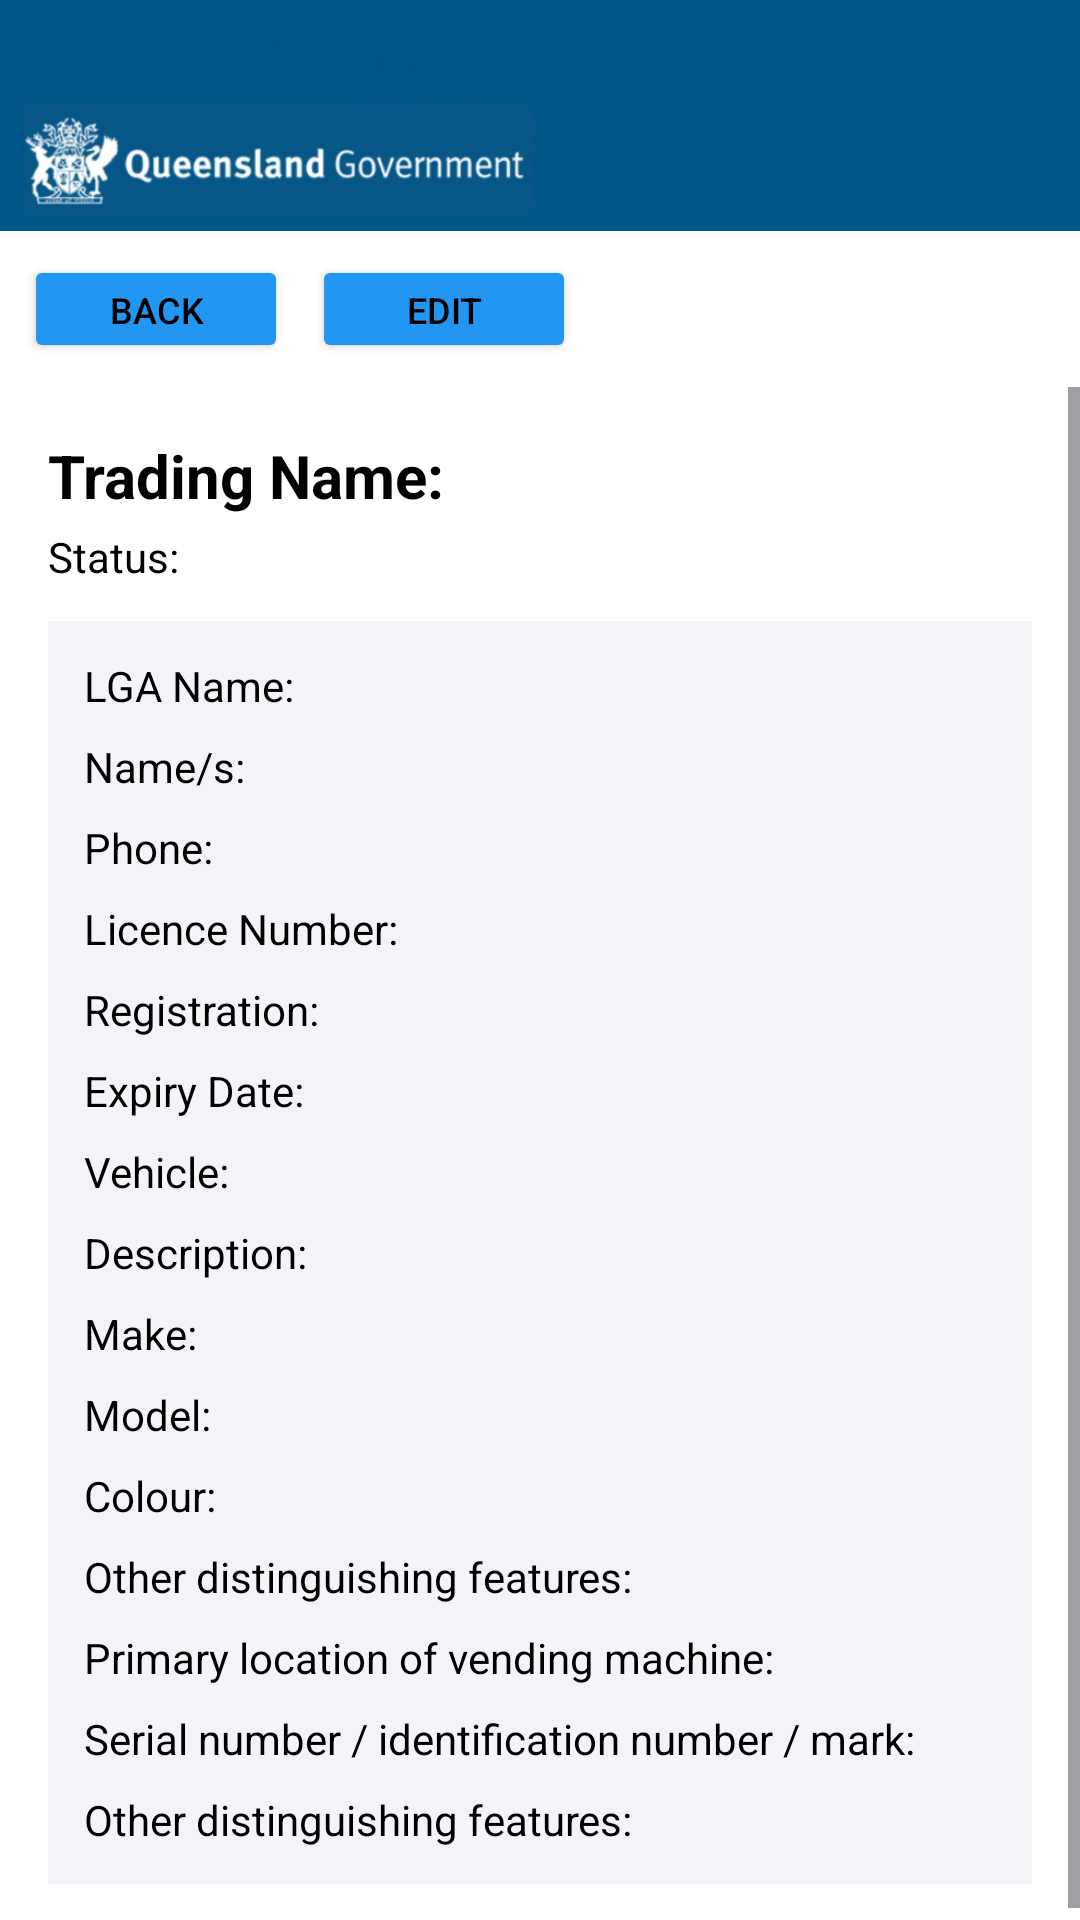

Reconstruct the res/layout file that produces this screen, plus the resources it refers to.
<!-- AndroidManifest.xml: application theme Theme.Qhapplicationv3 -->
<!-- res/layout/vendor_info_page.xml -->
<?xml version="1.0" encoding="utf-8"?>
<androidx.constraintlayout.widget.ConstraintLayout
    xmlns:android="http://schemas.android.com/apk/res/android"
    xmlns:app="http://schemas.android.com/apk/res-auto"
    android:layout_width="match_parent"
    android:layout_height="match_parent"
    android:background="@android:color/white">

    <ImageView
        android:id="@+id/banner"
        android:layout_width="0dp"
        android:layout_height="77dp"
        android:adjustViewBounds="true"
        android:scaleType="centerCrop"
        android:src="@drawable/qld_health"
        app:layout_constraintTop_toTopOf="parent"
        app:layout_constraintStart_toStartOf="parent"
        app:layout_constraintEnd_toEndOf="parent" />

    <LinearLayout
        android:id="@+id/topBar"
        android:layout_width="0dp"
        android:layout_height="wrap_content"
        android:orientation="horizontal"
        android:padding="8dp"
        app:layout_constraintTop_toBottomOf="@id/banner"
        app:layout_constraintStart_toStartOf="parent"
        app:layout_constraintEnd_toEndOf="parent">

        <Button
            android:id="@+id/btnBack"
            android:layout_width="wrap_content"
            android:layout_height="36dp"
            android:text="Back"
            android:textSize="12sp"
            android:backgroundTint="#2196F3"
            android:textColor="@android:color/black"/>

        <Space android:layout_width="8dp" android:layout_height="0dp"/>

        <Button
            android:id="@+id/btnEdit"
            android:layout_width="wrap_content"
            android:layout_height="36dp"
            android:text="Edit"
            android:textSize="12sp"
            android:backgroundTint="#2196F3"
            android:textColor="@android:color/black"/>

        <Space android:layout_width="8dp" android:layout_height="0dp"/>

    </LinearLayout>

    <ScrollView
        android:id="@+id/scroll"
        android:layout_width="0dp"
        android:layout_height="0dp"
        android:fillViewport="true"
        app:layout_constraintTop_toBottomOf="@id/topBar"
        app:layout_constraintBottom_toBottomOf="parent"
        app:layout_constraintStart_toStartOf="parent"
        app:layout_constraintEnd_toEndOf="parent">

        <LinearLayout
            android:layout_width="match_parent"
            android:layout_height="wrap_content"
            android:orientation="vertical"
            android:padding="16dp">

            <TextView
                android:id="@+id/fieldTradingName"
                android:layout_width="match_parent"
                android:layout_height="wrap_content"
                android:text="Trading Name:"
                android:textStyle="bold"
                android:textSize="20sp"
                android:textColor="@android:color/black" />

            <TextView
                android:id="@+id/fieldStatus"
                android:layout_width="wrap_content"
                android:layout_height="wrap_content"
                android:text="Status:"
                android:textSize="14sp"
                android:textColor="@android:color/black"
                android:layout_marginTop="4dp" />

            <LinearLayout
                android:layout_width="match_parent"
                android:layout_height="wrap_content"
                android:orientation="vertical"
                android:background="#F2F4F7"
                android:padding="12dp"
                android:layout_marginTop="12dp">

                <TextView
                    android:id="@+id/fieldLGA"
                    android:layout_width="wrap_content"
                    android:layout_height="wrap_content"
                    android:text="LGA Name:"
                    android:textColor="@android:color/black" />

                <Space android:layout_width="0dp" android:layout_height="8dp"/>

                <TextView
                    android:id="@+id/fieldName"
                    android:layout_width="wrap_content"
                    android:layout_height="wrap_content"
                    android:text="Name/s:"
                    android:textColor="@android:color/black" />

                <Space android:layout_width="0dp" android:layout_height="8dp"/>

                <TextView
                    android:id="@+id/fieldPhone"
                    android:layout_width="wrap_content"
                    android:layout_height="wrap_content"
                    android:text="Phone:"
                    android:textColor="@android:color/black" />

                <Space android:layout_width="0dp" android:layout_height="8dp"/>

                <TextView
                    android:id="@+id/fieldLicence"
                    android:layout_width="wrap_content"
                    android:layout_height="wrap_content"
                    android:text="Licence Number:"
                    android:textColor="@android:color/black" />

                <Space android:layout_width="0dp" android:layout_height="8dp"/>

                <TextView
                    android:id="@+id/fieldRegistration"
                    android:layout_width="wrap_content"
                    android:layout_height="wrap_content"
                    android:text="Registration:"
                    android:textColor="@android:color/black" />

                <Space android:layout_width="0dp" android:layout_height="8dp"/>

                <TextView
                    android:id="@+id/fieldExpiry"
                    android:layout_width="wrap_content"
                    android:layout_height="wrap_content"
                    android:text="Expiry Date:"
                    android:textColor="@android:color/black" />

                <Space android:layout_width="0dp" android:layout_height="8dp"/>

                <TextView
                    android:id="@+id/fieldVehicle"
                    android:layout_width="wrap_content"
                    android:layout_height="wrap_content"
                    android:text="Vehicle:"
                    android:textColor="@android:color/black" />

                <Space android:layout_width="0dp" android:layout_height="8dp"/>

                <TextView
                    android:id="@+id/fieldDescription"
                    android:layout_width="wrap_content"
                    android:layout_height="wrap_content"
                    android:text="Description:"
                    android:textColor="@android:color/black" />

                <TextView
                    android:id="@+id/fieldMake"
                    android:layout_width="wrap_content"
                    android:layout_height="wrap_content"
                    android:text="Make:"
                    android:textColor="@android:color/black"
                    android:layout_marginTop="8dp"/>

                <TextView
                    android:id="@+id/fieldModel"
                    android:layout_width="wrap_content"
                    android:layout_height="wrap_content"
                    android:text="Model:"
                    android:textColor="@android:color/black"
                    android:layout_marginTop="8dp"/>

                <TextView
                    android:id="@+id/fieldColour"
                    android:layout_width="wrap_content"
                    android:layout_height="wrap_content"
                    android:text="Colour:"
                    android:textColor="@android:color/black"
                    android:layout_marginTop="8dp"/>

                <TextView
                    android:id="@+id/fieldOther1"
                    android:layout_width="wrap_content"
                    android:layout_height="wrap_content"
                    android:text="Other distinguishing features:"
                    android:textColor="@android:color/black"
                    android:layout_marginTop="8dp"/>

                <TextView
                    android:id="@+id/fieldPrimaryLocation"
                    android:layout_width="wrap_content"
                    android:layout_height="wrap_content"
                    android:text="Primary location of vending machine:"
                    android:textColor="@android:color/black"
                    android:layout_marginTop="8dp"/>

                <TextView
                    android:id="@+id/fieldSerial"
                    android:layout_width="wrap_content"
                    android:layout_height="wrap_content"
                    android:text="Serial number / identification number / mark:"
                    android:textColor="@android:color/black"
                    android:layout_marginTop="8dp"/>

                <TextView
                    android:id="@+id/fieldOther2"
                    android:layout_width="wrap_content"
                    android:layout_height="wrap_content"
                    android:text="Other distinguishing features:"
                    android:textColor="@android:color/black"
                    android:layout_marginTop="8dp"/>

            </LinearLayout>
        </LinearLayout>
    </ScrollView>

</androidx.constraintlayout.widget.ConstraintLayout>
<!-- resources referenced by this layout -->
<resources>
  <!-- drawable qld_health: jpg bitmap (drawable, 64858 bytes) -->
  <style name="Theme.Qhapplicationv3" parent="Base.Theme.Qhapplicationv3">
          <item name="android:statusBarColor">@android:color/transparent</item>
          <item name="android:windowLightStatusBar">false</item>
      </style>
  <style name="Base.Theme.Qhapplicationv3" parent="Theme.Material3.DayNight.NoActionBar" />
</resources>
